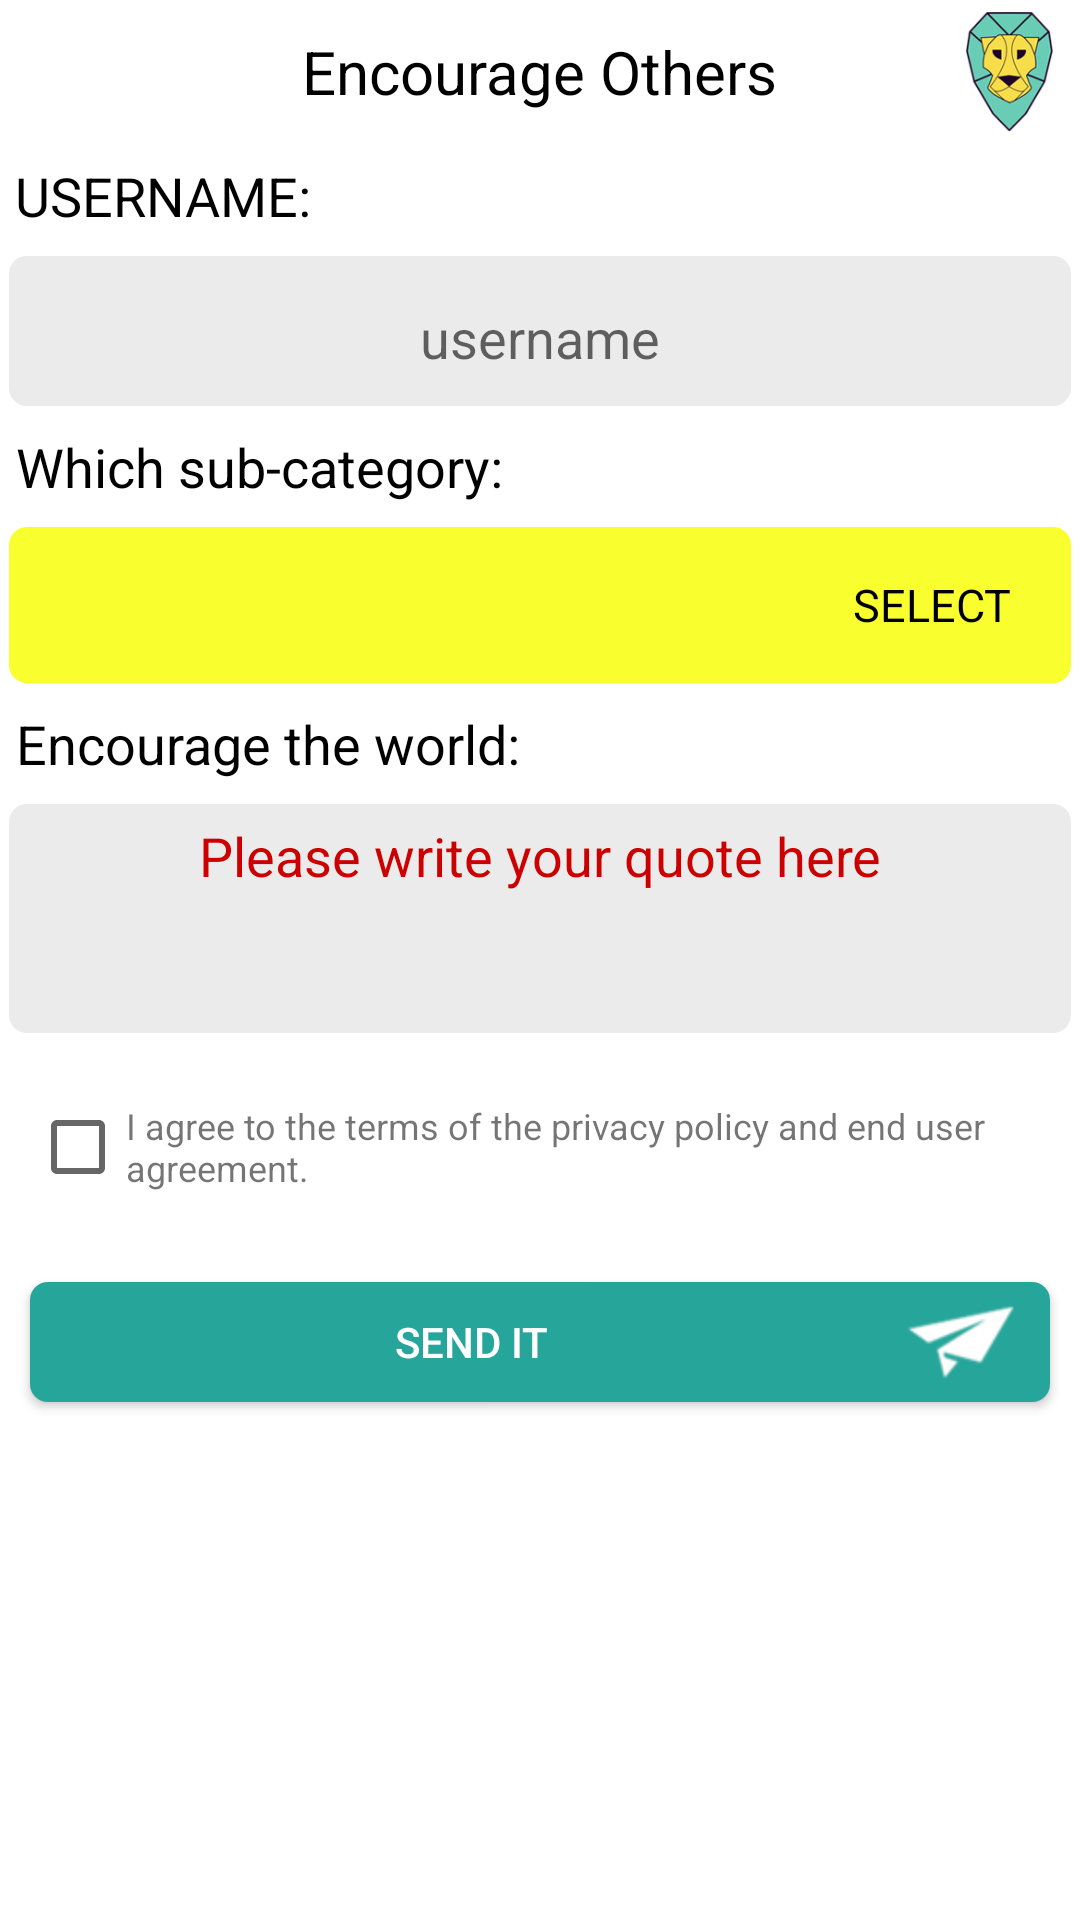

Android layout source for this screen:
<!-- AndroidManifest.xml: application theme MyMaterialTheme -->
<!-- res/layout/activity_write_your_own.xml -->
<?xml version="1.0" encoding="utf-8"?>
<RelativeLayout xmlns:android="http://schemas.android.com/apk/res/android"
                android:layout_width="match_parent"
                android:layout_height="match_parent"
                android:background="@android:color/white">

    <LinearLayout
        android:layout_width="match_parent"
        android:layout_height="match_parent"
        android:orientation="vertical">

        <RelativeLayout
            android:layout_width="match_parent"
            android:layout_height="wrap_content"
            android:orientation="horizontal">

            <ImageView
                android:id="@+id/writeOwn"
                android:layout_width="48dp"
                android:layout_height="48dp"
                android:visibility="gone"/>

            <ImageView
                android:id="@+id/logowithEmailIdLogo"
                android:layout_width="48dp"
                android:layout_height="48dp"
                android:layout_alignParentRight="true"
                android:layout_alignParentTop="true"
                android:src="@drawable/logo"/>

            <TextView
                android:id="@+id/textView1"
                android:layout_width="wrap_content"
                android:layout_height="wrap_content"
                android:layout_centerHorizontal="true"
                android:layout_centerVertical="true"
                android:gravity="center_horizontal"
                android:text="Encourage Others"
                android:textAppearance="?android:attr/textAppearanceMedium"
                android:textColor="@android:color/black"
                android:textSize="20sp"/>
        </RelativeLayout>

        <TextView
            android:id="@+id/yourEmailId"
            android:layout_width="wrap_content"
            android:layout_height="wrap_content"
            android:layout_centerHorizontal="true"
            android:layout_centerVertical="true"
            android:gravity="center_horizontal"
            android:padding="5dp"
            android:text="USERNAME:"
            android:textAppearance="?android:attr/textAppearanceMedium"
            android:textColor="@android:color/black"/>

        <EditText
            android:id="@+id/EmailId"
            android:layout_width="fill_parent"
            android:layout_height="50dp"
            android:layout_margin="3dp"
            android:background="@drawable/bg_grey"
            android:gravity="center_horizontal"
            android:hint="username"
            android:inputType="textEmailAddress"
            android:maxLength="20"
            android:paddingTop="15dp"
            android:singleLine="true"
            android:textColor="@android:color/darker_gray"/>

        <TextView
            android:id="@+id/yourEmailId1"
            android:layout_width="wrap_content"
            android:layout_height="wrap_content"
            android:layout_centerHorizontal="true"
            android:layout_centerVertical="true"
            android:gravity="center_horizontal"
            android:padding="5dp"
            android:text="Which sub-category:"
            android:textAppearance="?android:attr/textAppearanceMedium"
            android:textColor="@android:color/black"/>

        <RelativeLayout
            android:layout_width="match_parent"
            android:layout_height="wrap_content"
            android:layout_margin="3dp"
            android:background="@drawable/bg_yellow"
            android:orientation="horizontal">

            <ProgressBar
                android:id="@+id/progressbarSmall"
                style="@android:style/Widget.ProgressBar.Small"
                android:layout_width="30dp"
                android:layout_height="30dp"
                android:layout_centerInParent="true"
                android:indeterminateTint="#26A69A"
                android:indeterminateTintMode="multiply"
                android:visibility="gone"/>

            <TextView
                android:id="@+id/selectionType"
                android:layout_width="wrap_content"
                android:layout_height="wrap_content"
                android:layout_alignParentRight="true"
                android:layout_centerVertical="true"
                android:gravity="right"
                android:paddingRight="15dp"
                android:text="SELECT"
                android:textAppearance="?android:attr/textAppearanceMedium"
                android:textColor="@android:color/black"
                android:textSize="15sp"/>

            <Spinner
                android:id="@+id/subcategoryspinner"
                style="@android:style/Widget.Holo.Light.Spinner"
                android:layout_width="match_parent"
                android:layout_height="42dp"
                android:layout_alignParentLeft="true"
                android:layout_centerVertical="true"
                android:background="@android:color/transparent"
                android:paddingLeft="10dp"/>
        </RelativeLayout>

        <TextView
            android:id="@+id/encouragetheworldonemailid"
            android:layout_width="wrap_content"
            android:layout_height="wrap_content"
            android:layout_centerHorizontal="true"
            android:layout_centerVertical="true"
            android:gravity="center_horizontal"
            android:padding="5dp"
            android:text="Encourage the world:"
            android:textAppearance="?android:attr/textAppearanceMedium"
            android:textColor="@android:color/black"/>

        <EditText
            android:id="@+id/encouragingQuote"
            android:layout_width="match_parent"
            android:layout_height="wrap_content"
            android:layout_centerHorizontal="true"
            android:layout_centerVertical="true"
            android:layout_margin="3dp"
            android:background="@drawable/bg_grey"
            android:gravity="center_horizontal"
            android:maxLines="3"
            android:minLines="3"
            android:padding="5dp"
            android:text="Please write your quote here"
            android:textAppearance="?android:attr/textAppearanceMedium"
            android:textColor="@android:color/holo_red_dark"/>


        <LinearLayout
            android:layout_width="wrap_content"
            android:layout_height="50dp"
            android:layout_margin="10dp"
            android:gravity="left|center"
            android:orientation="horizontal">

            <CheckBox

                android:id="@+id/cb_policy"
                android:layout_width="wrap_content"
                android:layout_height="wrap_content"
                android:textColor="@android:color/black"
                />

            <TextView

                android:id="@+id/tv_policy"
                android:layout_width="wrap_content"
                android:layout_height="wrap_content"
                android:maxLines="2"
                android:minLines="2"
                android:text="@string/policy"
                android:textSize="12sp"/>

        </LinearLayout>


        <Button
            android:id="@+id/sendButton"
            android:layout_width="fill_parent"
            android:layout_height="40dp"
            android:layout_gravity="center_horizontal"
            android:layout_margin="10dp"
            android:background="@drawable/bg_button_rounded"
            android:drawableRight="@drawable/sendicon1"
            android:text="SEND IT"
            android:textColor="@android:color/white"/>
    </LinearLayout>

    <RelativeLayout
        android:id="@+id/help_screen_writeYourOwn"
        android:layout_width="match_parent"
        android:layout_height="match_parent"
        android:background="@color/colorHelpScreens"
        android:visibility="gone">

        <ImageView
            android:id="@+id/encourageothersscreen3"
            android:layout_width="fill_parent"
            android:layout_height="fill_parent"
            android:layout_alignParentRight="true"
            android:scaleType="fitXY"

            android:visibility="visible"/>
    </RelativeLayout>

</RelativeLayout>
<!-- resources referenced by this layout -->
<resources>
  <color name="colorHelpScreens">#88666666</color>
  <!-- drawable bg_button_rounded (drawable) -->
  <?xml version="1.0" encoding="utf-8"?>
  <shape
      xmlns:android="http://schemas.android.com/apk/res/android"
      android:shape="rectangle">
   
      
      <solid
          android:color="#26A69A" >
      </solid>
   
      
      <padding
          android:left="5dp"
          android:top="5dp"
          android:right="5dp"
          android:bottom="5dp"    >
      </padding>
   
      
      <corners
          android:radius="6dp"   >
      </corners>
   
  </shape>
  <!-- drawable bg_grey (drawable) -->
  <?xml version="1.0" encoding="utf-8"?>
  <shape
      xmlns:android="http://schemas.android.com/apk/res/android"
      android:shape="rectangle">
   
      
      <solid
          android:color="#EBEBEB" >
      </solid>
   
      
      <padding
          android:left="5dp"
          android:top="5dp"
          android:right="5dp"
          android:bottom="5dp"    >
      </padding>
   
      
      <corners
          android:radius="6dp"   >
      </corners>
   
  </shape>
  <!-- drawable bg_yellow (drawable) -->
  <?xml version="1.0" encoding="utf-8"?>
  <shape
      xmlns:android="http://schemas.android.com/apk/res/android"
      android:shape="rectangle">
   
      
      <solid
          android:color="#F9FF2F" >
      </solid>
   
      
      <padding
          android:left="5dp"
          android:top="5dp"
          android:right="5dp"
          android:bottom="5dp"    >
      </padding>
   
      
      <corners
          android:radius="6dp"   >
      </corners>
   
  </shape>
  <!-- drawable logo: png bitmap (drawable-hdpi, 16672 bytes) -->
  <!-- drawable sendicon1: png bitmap (drawable, 5191 bytes) -->
  <string name="policy">I agree to the terms of the privacy policy and end user agreement.</string>
  <style name="MyMaterialTheme" parent="MyMaterialTheme.Base">
   
      </style>
  <style name="MyMaterialTheme.Base" parent="Theme.AppCompat.Light.DarkActionBar">
          <item name="windowNoTitle">true</item>
          <item name="windowActionBar">false</item>
          <item name="colorPrimary">@color/colorPrimary</item>
          <item name="colorPrimaryDark">@color/colorPrimaryDark</item>
          <item name="colorAccent">@color/colorAccent</item>
         
      </style>
  <color name="colorPrimary">#26A69A</color>
  <color name="colorPrimaryDark">#26A69A</color>
  <color name="colorAccent">#26A69A</color>
</resources>
